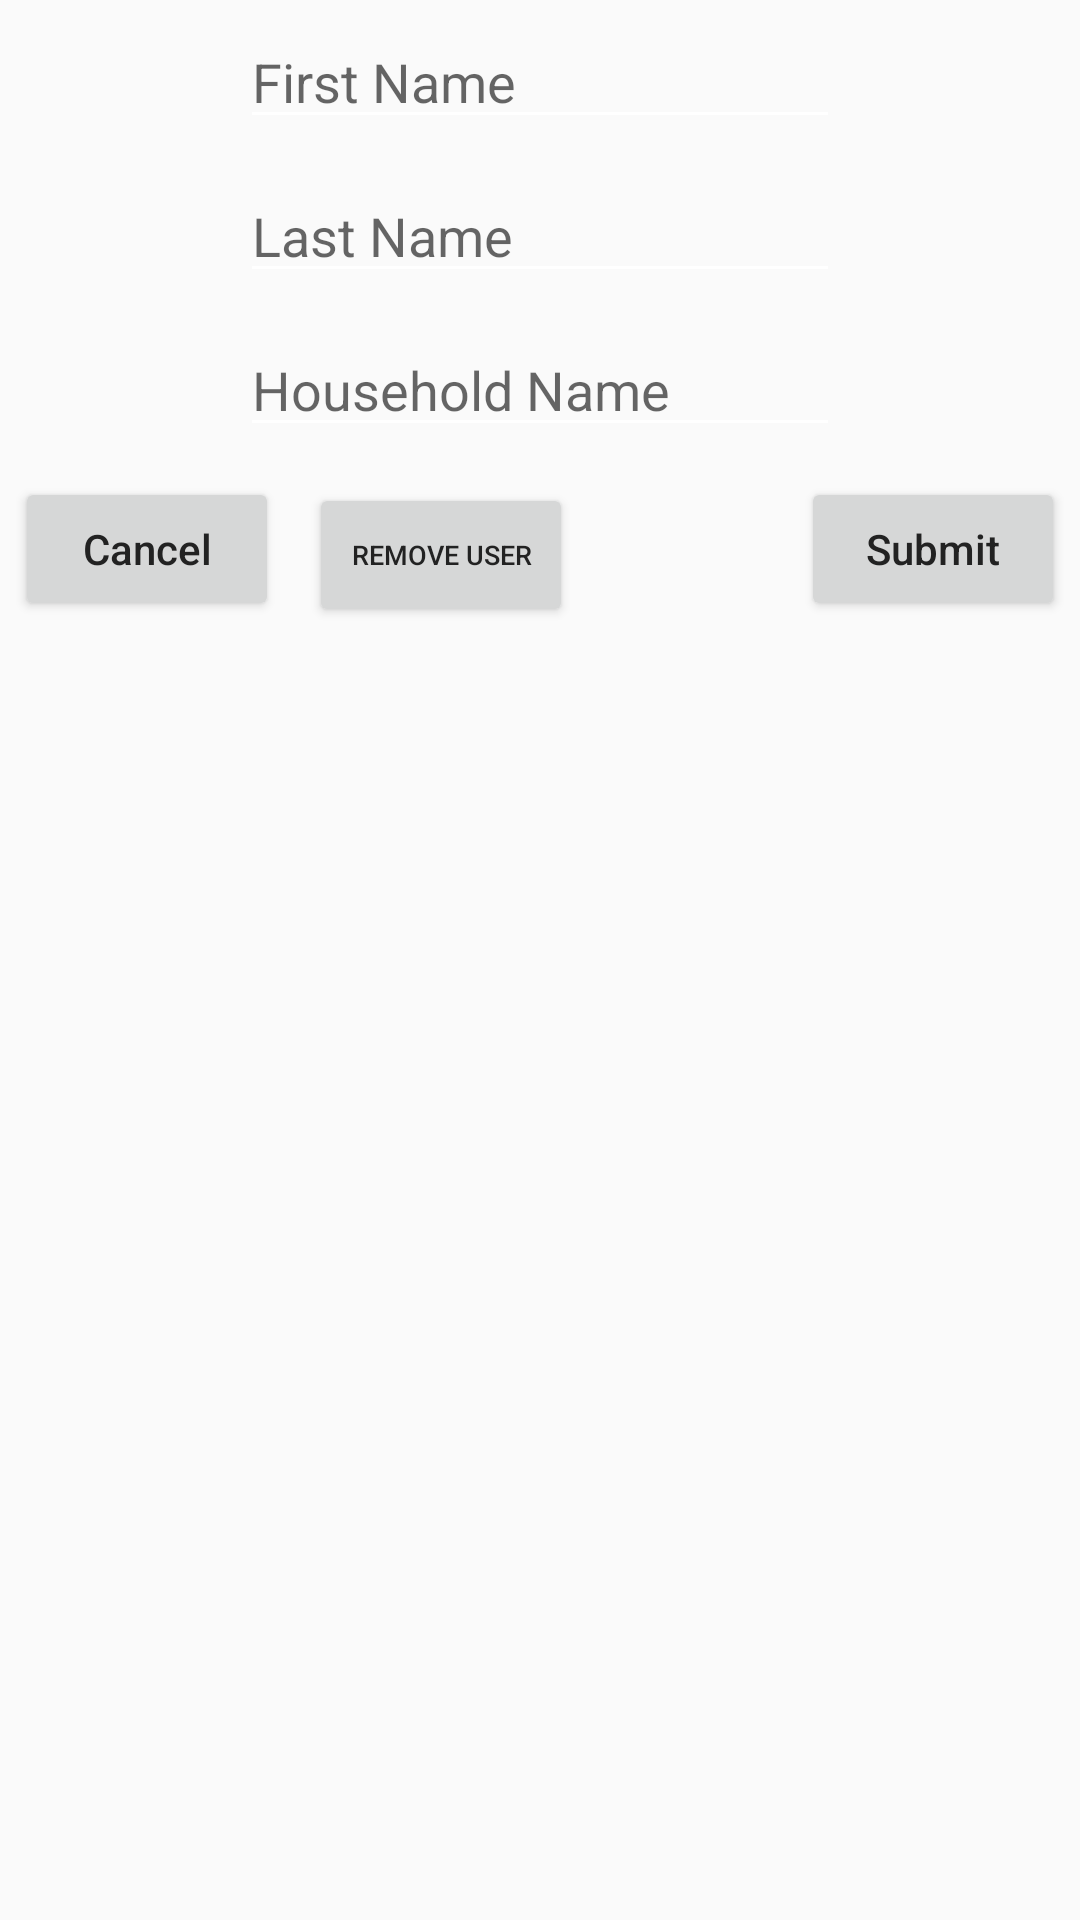

Android layout source for this screen:
<!-- AndroidManifest.xml: application theme AppTheme -->
<!-- res/layout/edit_user_dialog.xml -->
<?xml version="1.0" encoding="utf-8"?>
<RelativeLayout
    xmlns:android="http://schemas.android.com/apk/res/android"
    android:layout_width="wrap_content"
    android:layout_height="wrap_content">

    <LinearLayout android:id="@+id/edit_user_dialog_group"
        android:layout_centerHorizontal="true"
        android:layout_width="wrap_content"
        android:layout_height="wrap_content"
        android:orientation="vertical">
        <EditText android:id="@+id/set_first_name"
            android:hint="First Name"
            android:importantForAutofill="no"
            android:inputType="text"
            android:layout_width="200dp"
            android:layout_height="wrap_content"
            android:layout_margin="5dp"/>
        <EditText android:id="@+id/set_last_name"
            android:hint="Last Name"
            android:importantForAutofill="no"
            android:inputType="text"
            android:layout_width="200dp"
            android:layout_height="wrap_content"
            android:layout_margin="5dp"/>
        <EditText android:id="@+id/set_house_name"
            android:hint="Household Name"
            android:importantForAutofill="no"
            android:inputType="text"
            android:layout_width="200dp"
            android:layout_height="wrap_content"
            android:layout_margin="5dp"/>
    </LinearLayout>
    <LinearLayout
        android:layout_width="match_parent"
        android:layout_height="wrap_content"
        android:orientation="horizontal"
        android:layout_below="@id/edit_user_dialog_group">

        <Button
            android:id="@+id/edit_user_dialog_cancel"
            android:layout_width="wrap_content"
            android:layout_height="wrap_content"
            android:layout_margin="5dp"
            android:text="Cancel"
            android:textAllCaps="false" />

        <Button
            android:id="@+id/leave_household"
            android:layout_width="wrap_content"
            android:layout_height="wrap_content"
            android:layout_margin="5dp"
            android:text="Remove User"
            android:textAllCaps="true"
            android:textSize="9sp"
            android:visibility="visible" />

        <Space android:layout_weight="1"
            android:layout_width="0px"
            android:layout_height="1px"/>

        <Button
            android:id="@+id/edit_user_dialog_submit"
            android:layout_width="wrap_content"
            android:layout_height="wrap_content"
            android:layout_margin="5dp"
            android:text="Submit"
            android:textAllCaps="false" />

    </LinearLayout>
</RelativeLayout>
<!-- resources referenced by this layout -->
<resources>
  <style name="AppTheme" parent="Theme.AppCompat.Light.DarkActionBar">
          
          <item name="colorPrimary">@color/white</item>
          <item name="colorPrimaryDark">@color/colorPrimaryDark</item>
          <item name="colorAccent">@color/colorAccent</item>
          <item name="android:textColor">#222222</item>
          <item name="android:colorControlNormal">@color/white</item>
      </style>
  <color name="white">#FFFFFF</color>
  <color name="colorPrimaryDark">#00574B</color>
  <color name="colorAccent">#D81B60</color>
</resources>
